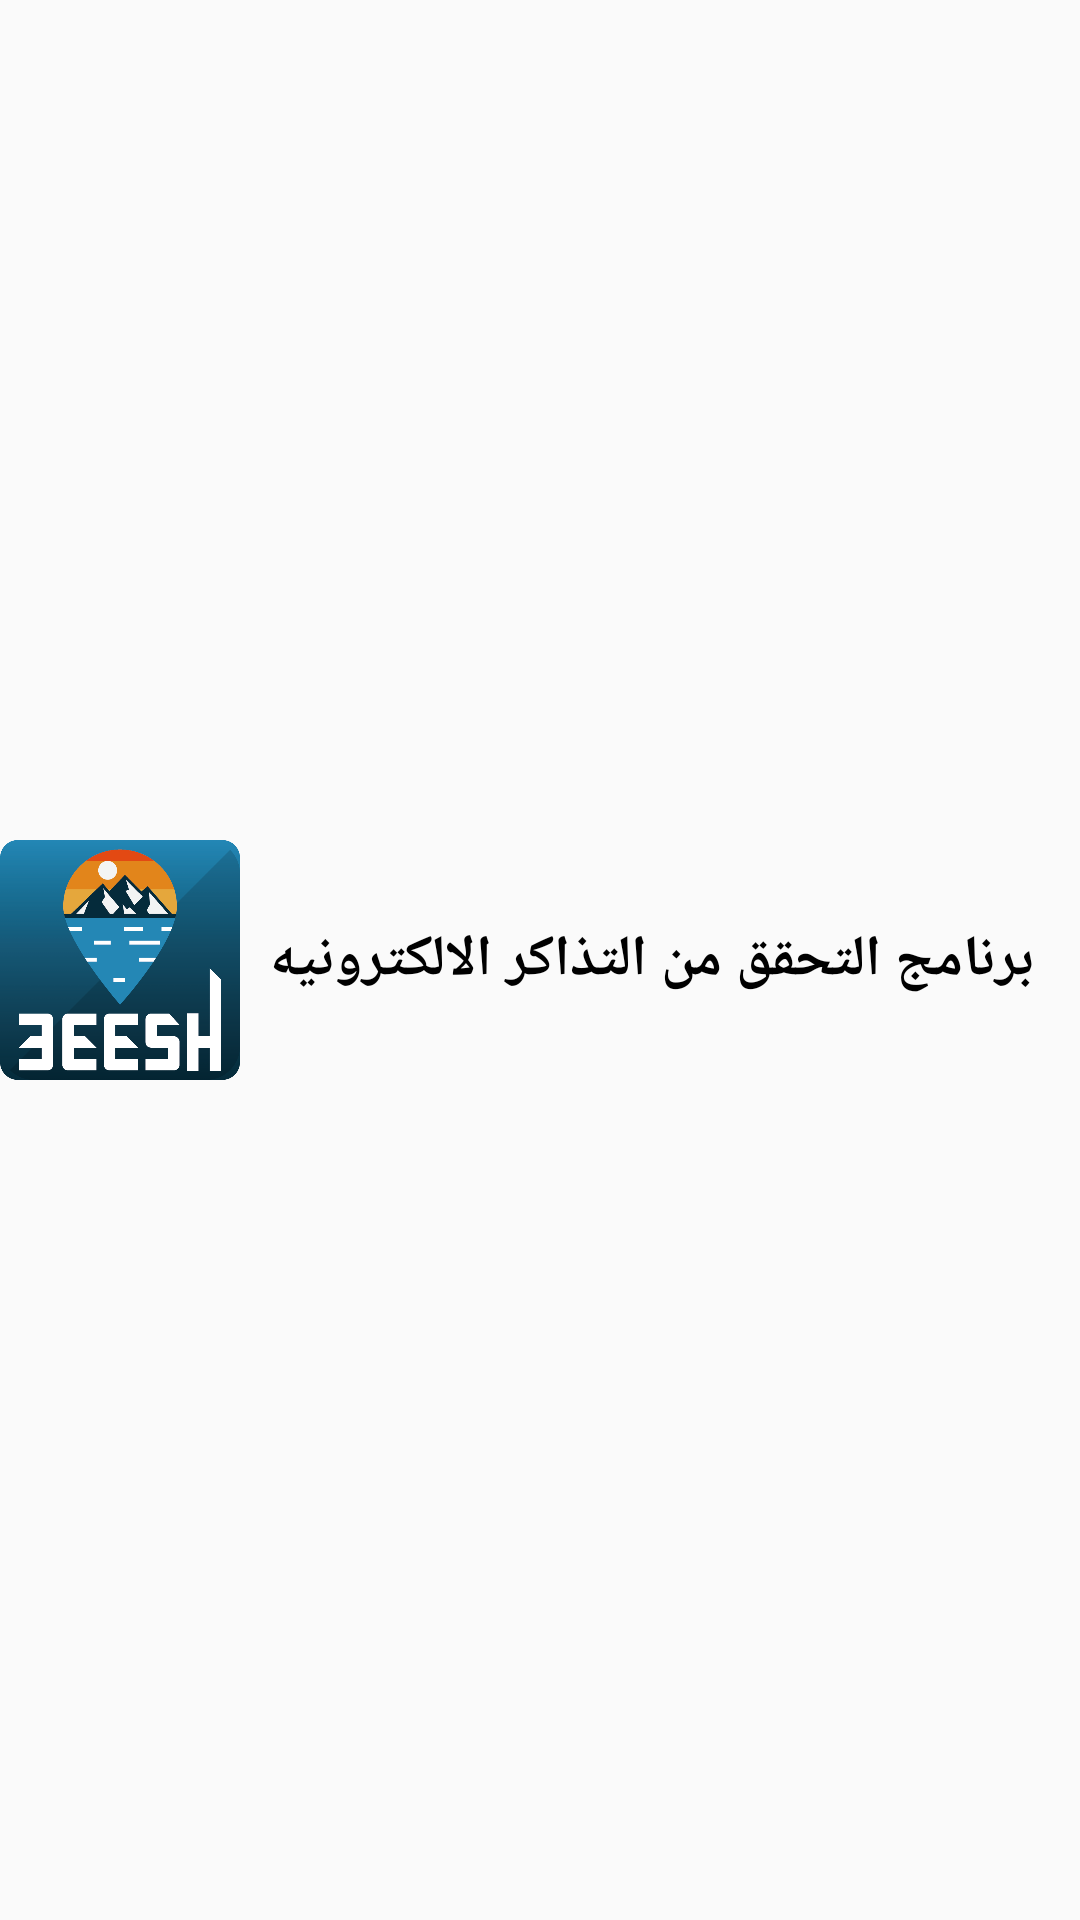

The Android layout XML behind this screen, and the referenced resources:
<!-- AndroidManifest.xml: application theme AppTheme -->
<!-- res/layout/action_bar.xml -->
<?xml version="1.0" encoding="utf-8"?>
<RelativeLayout xmlns:android="http://schemas.android.com/apk/res/android"
    android:layout_width="match_parent"
    android:layout_height="match_parent">

    <ImageView
        android:layout_width="80dp"
        android:layout_height="80dp"
        android:id="@+id/image"
        android:layout_centerVertical="true"
        android:src="@drawable/index"/>

    <TextView
        android:id="@+id/text"
        android:layout_width="wrap_content"
        android:layout_height="wrap_content"
        android:layout_margin="10dp"
        android:layout_centerVertical="true"
        android:layout_toRightOf="@id/image"
        android:text="برنامج التحقق من التذاكر الالكترونيه"
        android:textColor="@android:color/black"
        android:textSize="19sp"
        android:textStyle="bold" />

</RelativeLayout>
<!-- resources referenced by this layout -->
<resources>
  <!-- drawable index: png bitmap (drawable, 46476 bytes) -->
  <style name="AppTheme" parent="Theme.AppCompat.Light.DarkActionBar">
          
          <item name="colorPrimary">@color/colorPrimary</item>
          <item name="colorPrimaryDark">@color/colorPrimaryDark</item>
          <item name="colorAccent">@color/colorAccent</item>
          <item name="colorButtonNormal">#FF9800</item>
      </style>
  <color name="colorPrimary">#1d91b1</color>
  <color name="colorPrimaryDark">#217187</color>
  <color name="colorAccent">#FF9800</color>
</resources>
